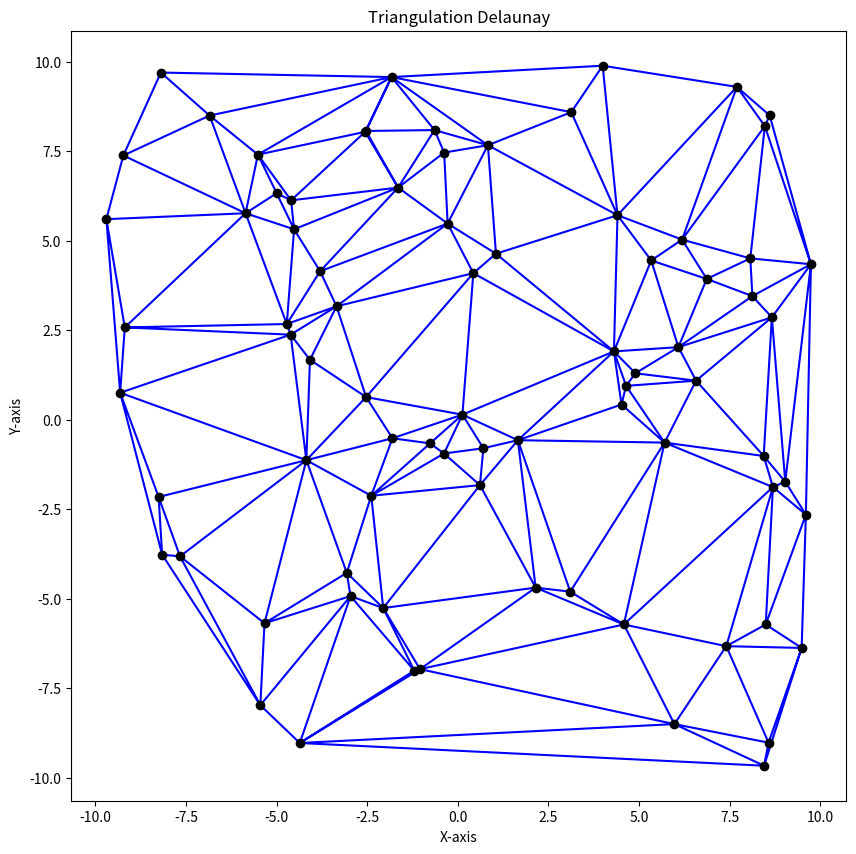

Source code (Python):
import matplotlib.pyplot as plt
import scipy.spatial as spatial
import numpy as np
import random
import time

def InCircle(point, tri_points):                                                    # Ypologizei to kathgorhma In Circle
    A = np.array([
        [tri_points[0][0], tri_points[0][1], tri_points[0][0]**2 + tri_points[0][1]**2, 1],
        [tri_points[1][0], tri_points[1][1], tri_points[1][0]**2 + tri_points[1][1]**2, 1],
        [tri_points[2][0], tri_points[2][1], tri_points[2][0]**2 + tri_points[2][1]**2, 1],
        [point[0], point[1], point[0]**2 + point[1]**2, 1]
    ])
    # Epistrefei 1 an to shmeio einai ekswteriko tou kuklou kai mhden alliws 
    if np.linalg.det(A) > 0:
        return 1
    else:
        return 0                                            

def Plot_Triangulation(points, simplices):                                          # Sxediazoume thn trigwnopoihsh sto epipedo
    plt.figure(figsize=(10, 10))
    plt.triplot(points[:, 0], points[:, 1], simplices, color='blue', linewidth=1.5) # Sxediazoume ta trigwna
    plt.plot(points[:, 0], points[:, 1], 'o', color='black', markersize=6.0)        # Sxediazoume ta shmeia
   
    plt.xlabel('X-axis')
    plt.ylabel('Y-axis')
    plt.title('Triangulation Delaunay')
    plt.savefig('Delaunay.png')                                                     # Apothikeuoume thn trigwnopoihsh sto antistoixo arxeio

    return

##################################################################################################################################################################################

# Dexetai san orisma N shmeia kai prosthetei 3 nees korufes pou sxhmatizoun ena trigwno to opoio periexei ola ta shmeia
def Create_Bigger_Triangle(points):                                                     
    min_coord = np.min(points, axis=0)                                              # Briskoume to elaxisto x kai y twn shmeiwn
    max_coord = np.max(points, axis=0)                                              # Briskoume to megisto x kai y twn shmeiwn
    delta = max(max_coord - min_coord)                                              # Briskoume thn megaluterh apostash twn shmeiwn 

    # Ftiaxnoume tis 3 korufes tou trigwnou 
    p1 = min_coord - delta * np.array([1, 1])     
    p2 = max_coord + delta * np.array([1, 0])
    p3 = max_coord + delta * np.array([0, 1])

    return np.vstack([points, p1, p2, p3])                                          # Epistrefoume ta arxika shmeia + ta 3 nea pou dhmiourghsame

def Triangulation_Delaunay(Points):                                                 # Ektelei thn trigwnopoihsh Delaunay
    n = len(Points)                                                                 # Briskoume ton arithmo twn shmeiwn 
    points = Create_Bigger_Triangle(Points)
    triangulation = spatial.Delaunay(points)
    simplices = triangulation.simplices.copy()

    for i in range(n):                                                              # Gia kathe shmeio
        for simplex in simplices:                                              
            if i in simplex:                                                        # Elegxoume an to shmeio anhkei se kapoio trigwno 
                break                                                               # An anhkei stamatame to eswteriko loop 
        else:                                                                       # An to shmeio i den anhkei se kapoio trigwno elegxoume to epomeno shmeio i+1 
            continue

        # An to shmeio anhkei se kapoio trigwno 
        simplex_idx = np.where(np.any(simplices == i, axis=1))[0][0]                # Briskoume to index apo to geitoniko trigwno
        simplex = simplices[simplex_idx]                                            # Briskoume to akribes trigwno

        for j in range(3):                                                          # Elegxoume kathe geitona 
            neighbor_idx = triangulation.neighbors[simplex_idx, j]                  # Briskoume ta indexes twn geitwnikvn trigwnwn
            if neighbor_idx == -1:                                                  # An den uparxei geitonas
                continue                                                            # Proxwrame 

            neighbor = simplices[neighbor_idx]                                      # Briskoume to geitoniko trigwno
            common_vertex_index = np.where(neighbor == simplex[(j + 1) % 3])[0]     # Briksoume to index ths koinhs akmhs

            if len(common_vertex_index) == 0:                                       # An den uparxei koinh akmh 
                continue                                                            # Proxwrame ston epomeno geitona
            if InCircle(points[i], points[neighbor]):                               # Elegxoume an to shmeio einai mesa ston kuklo pou sxhmatizoun oi korufes tou geitonikoi trigwnou 
                simplices[simplex_idx] = np.roll(simplex, -j)                       # Prosarmozoume to trexon trigwno 
                simplices[neighbor_idx] = np.roll(neighbor, -common_vertex_index[0])# Prosarmozoume to geitoniko trigwno

    simplices = simplices[np.all(simplices < n, axis=1)]                            # Afairoume ta trigwna pou periexoun ta shmeia pou upologisame me thn sunarthsh Create_Super_Triangle

    return simplices

##################################################################################################################################################################################

def main():
    min = -10
    max = 10
    N = 80
    
    points = np.array([[round(random.uniform(min, max), 3), round(random.uniform(min, max), 3)] for _ in range(N)])    # Ftiaxnoume N tuxaia shmeia sto epipedo
    start_time = time.time()                                                        # Ypologizoume ton xrono ekteleshs tou algorithmou 
    simplices = Triangulation_Delaunay(points)                                      # Kaloume thn sunarthsh gia thn trigwnopoihsh
    end_time = time.time()
    
    Plot_Triangulation(points, simplices)                                           # Sxediazoume thn trigwnopoihshs Delaunau
    execution_time = end_time - start_time
    print(f"Execution time of triangulation delaunay with {N} points is: {execution_time:.5f} seconds")                # Tupwnoume ton xrono pou xreiasthke o algorithmos

    return

main()